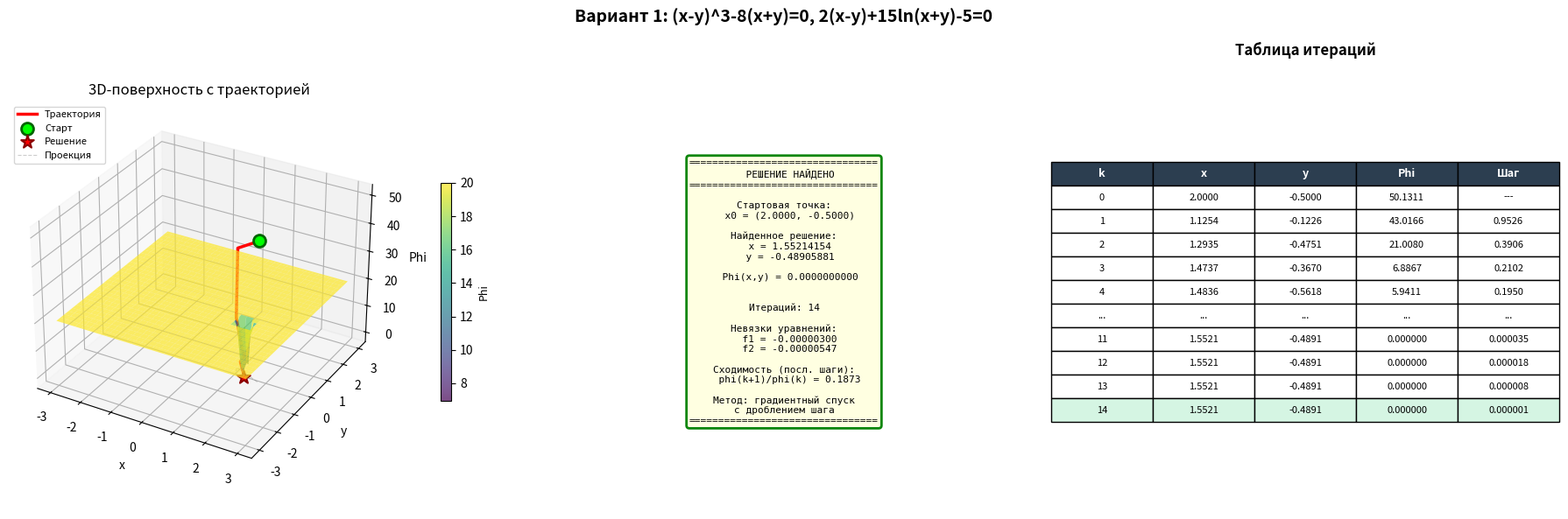

This chart was generated by the following Python code:
import numpy as np
import matplotlib.pyplot as plt


def gradient_descent(f1, f2, x0, y0, alpha=1.0, max_iter=5000):

    # Функция невязки: Phi = f1^2 + f2^2
    def Phi(x, y):
        return f1([x, y]) ** 2 + f2([x, y]) ** 2

    # Вычисление градиента
    def gradient(x, y, h=0.000001):
        dPhi_dx = (Phi(x + h, y) - Phi(x, y)) / h  # вправо
        dPhi_dy = (Phi(x, y + h) - Phi(x, y)) / h  # вверх
        return dPhi_dx, dPhi_dy

    x, y = x0, y0
    path = [(x, y)]

    for k in range(max_iter):
        current_phi = Phi(x, y)

        if current_phi < 1e-10:
            print(f"Решение найдено за {k} итераций")
            return x, y, k, path

        gx, gy = gradient(x, y)

        step = alpha
        for _ in range(50):
            new_x = x - step * gx
            new_y = y - step * gy
            new_phi = Phi(new_x, new_y)

            if new_phi < current_phi:
                break
            step = step / 2

        x, y = new_x, new_y
        path.append((x, y))

        if k % 200 == 0:
            print(f"Итерация {k}: x={x:.4f}, y={y:.4f}, Phi={current_phi:.4f}")

    print(f"Не сошлось за {max_iter} итераций")
    return x, y, max_iter, path


# ВИЗУАЛИЗАЦИЯ (3D-поверхность + информация + таблица)

def show_result(f1, f2, path, true_x=None, true_y=None, title=""):
    """
    Показывает результат:
    1. 3D-поверхность с траекторией
    2. Информационную панель
    3. Таблицу итераций
    """

    def Phi(x, y):
        return f1([x, y]) ** 2 + f2([x, y]) ** 2

    # Подготовка данных
    path_x = np.array([p[0] for p in path])
    path_y = np.array([p[1] for p in path])
    path_z = np.array([Phi(x, y) for x, y in path])

    converged = path_z[-1] < 1e-8

    # ---------- Сетка для 3D-поверхности ----------
    X = np.linspace(-3, 3, 60)
    Y = np.linspace(-3, 3, 60)
    X, Y = np.meshgrid(X, Y)
    Z = np.zeros_like(X)

    for i in range(60):
        for j in range(60):
            Z[i, j] = Phi(X[i, j], Y[i, j])

    Z_plot = np.minimum(Z, 20)  # обрезаем большие значения

    fig = plt.figure(figsize=(18, 6))

    # 3D-поверхность с траекторией
    ax1 = fig.add_subplot(1, 3, 1, projection='3d')

    # Поверхность
    surf = ax1.plot_surface(X, Y, Z_plot, cmap='viridis', alpha=0.7,
                            linewidth=0, antialiased=True)

    # Траектория спуска
    ax1.plot(path_x, path_y, path_z, 'r-', linewidth=2.5, label='Траектория')

    # Старт и финиш
    ax1.scatter([path_x[0]], [path_y[0]], [path_z[0]],
                color='lime', s=100, edgecolors='darkgreen',
                linewidth=2, label='Старт')

    if converged:
        ax1.scatter([path_x[-1]], [path_y[-1]], [path_z[-1]],
                    color='red', s=120, marker='*', edgecolors='darkred',
                    linewidth=1.5, label='Решение')
    else:
        ax1.scatter([path_x[-1]], [path_y[-1]], [path_z[-1]],
                    color='orange', s=120, marker='X', edgecolors='darkorange',
                    linewidth=2, label='Не сошлось')

    # Проекция траектории на плоскость z=0
    ax1.plot(path_x, path_y, 0, 'grey', linewidth=0.8,
             alpha=0.4, linestyle='--', label='Проекция')

    # Точный корень (если задан)
    if true_x is not None and true_y is not None:
        true_z = Phi(true_x, true_y)
        ax1.scatter([true_x], [true_y], [true_z],
                    color='white', s=80, marker='D',
                    edgecolors='black', linewidth=2, label='Точный корень')

    ax1.set_xlabel('x', fontsize=10)
    ax1.set_ylabel('y', fontsize=10)
    ax1.set_zlabel('Phi', fontsize=10)
    ax1.set_title('3D-поверхность с траекторией', fontsize=12)
    ax1.legend(loc='upper left', fontsize=8)

    # Цветовая шкала
    cbar = fig.colorbar(surf, ax=ax1, shrink=0.5, pad=0.1)
    cbar.set_label('Phi', fontsize=9)

    # Информация о решении
    ax2 = fig.add_subplot(1, 3, 2)
    ax2.axis('off')

    # Формируем текст
    status = "РЕШЕНИЕ НАЙДЕНО" if converged else "РЕШЕНИЕ НЕ НАЙДЕНО"
    color = 'green' if converged else 'red'

    lines = []
    lines.append("=" * 32)
    lines.append(f"  {status}")
    lines.append("=" * 32)
    lines.append("")
    lines.append("Стартовая точка:")
    lines.append(f"  x0 = ({path_x[0]:.4f}, {path_y[0]:.4f})")
    lines.append("")
    lines.append("Найденное решение:")
    lines.append(f"  x = {path_x[-1]:.8f}")
    lines.append(f"  y = {path_y[-1]:.8f}")
    lines.append("")
    lines.append(f"  Phi(x,y) = {path_z[-1]:.10f}")
    lines.append("")

    # Точный корень
    if true_x is not None:
        dist = np.sqrt((path_x[-1] - true_x) ** 2 + (path_y[-1] - true_y) ** 2)
        lines.append("-" * 32)
        lines.append("Точный корень (эталон):")
        lines.append(f"  x = {true_x:.8f}")
        lines.append(f"  y = {true_y:.8f}")
        lines.append(f"  Phi = {Phi(true_x, true_y):.10f}")
        lines.append("")
        lines.append("Отклонение:")
        lines.append(f"  dx = {abs(path_x[-1] - true_x):.8f}")
        lines.append(f"  dy = {abs(path_y[-1] - true_y):.8f}")
        lines.append(f"  расстояние = {dist:.8f}")

        # if dist < 1e-6:
        #     lines.append("  Статус: СОВПАДАЕТ")
        # elif dist < 0.01:
        #     lines.append("  Статус: БЛИЗКО")
        # else:
        #     lines.append("  Статус: ДАЛЕКО")
        # lines.append("-" * 32)

    lines.append("")
    lines.append(f"Итераций: {len(path) - 1}")
    if not converged:
        lines.append("(достигнут лимит)")
    lines.append("")
    lines.append("Невязки уравнений:")
    lines.append(f"  f1 = {f1([path_x[-1], path_y[-1]]):+.8f}")
    lines.append(f"  f2 = {f2([path_x[-1], path_y[-1]]):+.8f}")
    lines.append("")

    # Скорость сходимости
    if len(path_z) > 10:
        recent = path_z[-10:]
        ratios = []
        for i in range(len(recent) - 1):
            if recent[i] > 1e-16:
                ratios.append(recent[i + 1] / recent[i])
        if ratios:
            avg_ratio = np.mean(ratios)
            lines.append(f"Сходимость (посл. шаги):")
            lines.append(f"  phi(k+1)/phi(k) = {avg_ratio:.4f}")
            if avg_ratio > 0.99:
                lines.append("  Внимание: стагнация!")

    lines.append("")
    lines.append("Метод: градиентный спуск")
    lines.append("с дроблением шага")
    lines.append("=" * 32)

    info_text = "\n".join(lines)

    # Рамка с результатом
    ax2.text(0.5, 0.5, info_text, transform=ax2.transAxes,
             fontsize=8, verticalalignment='center',
             horizontalalignment='center',
             fontfamily='monospace',
             bbox=dict(boxstyle='round', facecolor='lightyellow',
                       alpha=0.95, edgecolor=color, linewidth=2))

    # Таблица итераций
    ax3 = fig.add_subplot(1, 3, 3)
    ax3.axis('off')

    # Заголовок таблицы
    table_data = [['k', 'x', 'y', 'Phi', 'Шаг']]

    # Первые 5 итераций
    for idx in range(min(5, len(path))):
        x, y = path[idx]
        step_size = 0 if idx == 0 else np.sqrt((path[idx][0] - path[idx - 1][0]) ** 2 +
                                               (path[idx][1] - path[idx - 1][1]) ** 2)
        step_str = '---' if idx == 0 else f'{step_size:.4f}'
        table_data.append([
            str(idx),
            f'{x:.4f}',
            f'{y:.4f}',
            f'{Phi(x, y):.4f}',
            step_str
        ])

    # Разделитель, если итераций много
    if len(path) > 10:
        table_data.append(['...', '...', '...', '...', '...'])

    # Последние 4 итерации
    for idx in range(max(5, len(path) - 4), len(path)):
        x, y = path[idx]
        step_size = np.sqrt((path[idx][0] - path[idx - 1][0]) ** 2 +
                            (path[idx][1] - path[idx - 1][1]) ** 2)
        table_data.append([
            str(idx),
            f'{x:.4f}',
            f'{y:.4f}',
            f'{Phi(x, y):.6f}',
            f'{step_size:.6f}'
        ])

    # Точный корень (если задан)
    if true_x is not None:
        table_data.append(['---', '---', '---', '---', '---'])
        table_data.append([
            'точн',
            f'{true_x:.4f}',
            f'{true_y:.4f}',
            f'{Phi(true_x, true_y):.6f}',
            'эталон'
        ])

    # Создаём таблицу
    table = ax3.table(cellText=table_data, loc='center', cellLoc='center')
    table.auto_set_font_size(False)
    table.set_fontsize(8)
    table.scale(1.0, 1.5)

    # Раскрашиваем таблицу
    n_rows = len(table_data)
    for j in range(5):
        # Заголовок
        table[0, j].set_facecolor('#2c3e50')
        table[0, j].set_text_props(weight='bold', color='white', fontsize=9)

        # Строка с решением (предпоследняя или последняя)
        last_data_row = n_rows - 1
        if true_x is not None:
            last_data_row = n_rows - 3  # перед точным корнем

        if converged:
            table[last_data_row, j].set_facecolor('#d5f5e3')
        else:
            table[last_data_row, j].set_facecolor('#fadbd8')

        # Строка с точным корнем
        if true_x is not None:
            table[n_rows - 1, j].set_facecolor('#d6eaf8')

    ax3.set_title('Таблица итераций', fontsize=12, pad=15, fontweight='bold')

    # Общий заголовок
    fig.suptitle(title, fontsize=14, fontweight='bold')
    plt.tight_layout()
    plt.show()


# ПРИМЕРЫ

def example1():
    """
    Система:
        x² + y² = 4
        x² - y  = 1
    Точное решение: x ≈ 1.4015, y ≈ 0.9643
    """
    print("\n" + "=" * 50)
    print("ПРИМЕР 1: x² + y² = 4, x² - y = 1")
    print("=" * 50)

    def f1(p):
        x, y = p[0], p[1]
        return x ** 2 + y ** 2 - 4

    def f2(p):
        x, y = p[0], p[1]
        return x ** 2 - y - 1

    x, y, iters, path = gradient_descent(f1, f2, x0=0.5, y0=0.5)

    show_result(f1, f2, path, true_x=1.401525087, true_y=0.964253156,
                title="Пример 1: x²+y²=4, x²-y=1")


def example2():
    """
    Система:
        y = x² - 1
        y = 2 - x²
    Точные корни: x ≈ ±1.2247, y = 0.5
    """
    print("\n" + "=" * 50)
    print("ПРИМЕР 2: y = x²-1, y = 2-x²")
    print("=" * 50)

    def f1(p):
        x, y = p[0], p[1]
        return y - x ** 2 + 1

    def f2(p):
        x, y = p[0], p[1]
        return y - 2 + x ** 2

    x, y, iters, path = gradient_descent(f1, f2, x0=-0.5, y0=2.0)

    show_result(f1, f2, path, true_x=-1.22474487, true_y=0.5,
                title="Пример 2: y=x²-1, y=2-x²")


# def example3():
#     """
#     Система:
#         x + e^y = 3
#         x² + y² = 4
#     Точное решение: x ≈ 1.3035, y ≈ 0.5291
#     """
#     print("\n" + "="*50)
#     print("ПРИМЕР 3: x + e^y = 3, x² + y² = 4")
#     print("="*50)

#     def f1(p):
#         x, y = p[0], p[1]
#         return x + np.exp(y) - 3

#     def f2(p):
#         x, y = p[0], p[1]
#         return x**2 + y**2 - 4

#     x, y, iters, path = gradient_descent(f1, f2, x0=0.0, y0=0.0)

#     show_result(f1, f2, path, true_x=1.30351647, true_y=0.52906815,
#                 title="Пример 3: x+e^y=3, x²+y²=4")

def example_v1():

    def f1(p):
        x, y = p[0], p[1]
        return (x - y) ** 3 - 8 * (x + y)

    def f2(p):
        x, y = p[0], p[1]
        if x + y <= 0:
            return 1e10
        return 2 * (x - y) + 15 * np.log(x + y) - 5

    x, y, iters, path = gradient_descent(f1, f2, x0=2.0, y0=-0.5)

    show_result(f1, f2, path,
                title="Вариант 1: (x-y)^3-8(x+y)=0, 2(x-y)+15ln(x+y)-5=0")

if __name__ == "__main__":
    print("Решение систем уравнений методом градиентного спуска\n")

    # example1()
    # example2()
    example_v1()
    # example3()

    print("\nГотово!")
